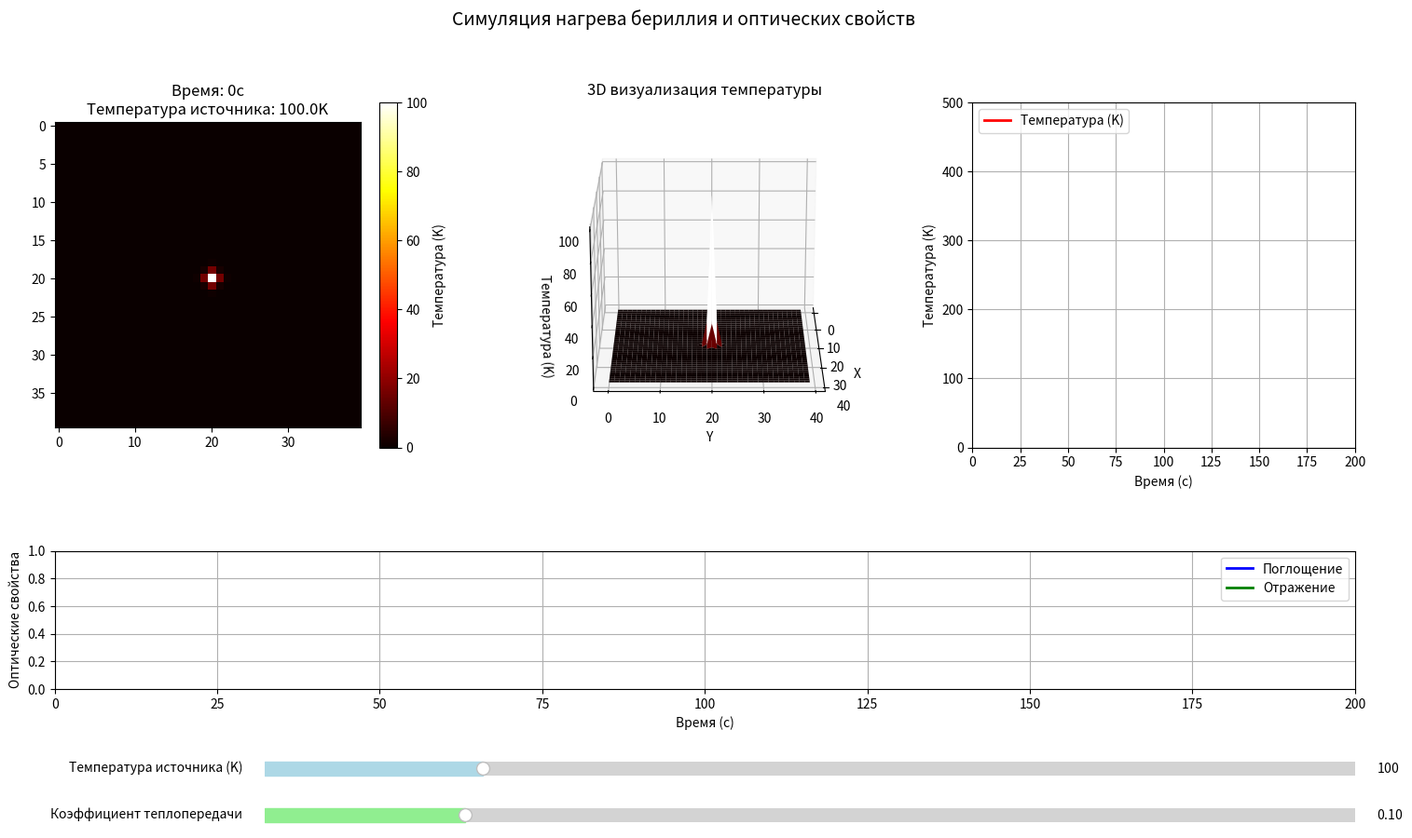

Write Python code to recreate this figure.
import numpy as np
import matplotlib.pyplot as plt
from matplotlib.widgets import Slider
import matplotlib.animation as animation
from mpl_toolkits.mplot3d import Axes3D
import csv
from datetime import datetime

# Параметры сетки и начальные условия
nx, ny = 40, 40  # Уменьшенный размер сетки для лучшей производительности
temperature = np.zeros((nx, ny))
source_temp = 100  # Начальная температура источника
temperature[nx//2, ny//2] = source_temp

# Создание фигуры и областей
fig = plt.figure(figsize=(18, 10))
gs = fig.add_gridspec(3, 3, height_ratios=[5, 0.5, 2])
fig.subplots_adjust(bottom=0.25)

# Создание осей для графиков
ax_sim = fig.add_subplot(gs[0, 0])    # Симуляция температуры
ax_graph_temp = fig.add_subplot(gs[0, 2])  # График температуры
ax_graph_optical = fig.add_subplot(gs[2, :])  # График оптических свойств
ax_3d = fig.add_subplot(gs[0, 1], projection='3d')  # 3D визуализация температуры

# Создание слайдеров
ax_slider_temp = fig.add_axes([0.25, 0.15, 0.65, 0.03])
ax_slider_coef = fig.add_axes([0.25, 0.1, 0.65, 0.03])

# Данные для графиков
x = np.arange(nx)
y = np.arange(ny)
x, y = np.meshgrid(x, y)

# Динамические данные
time_data = []
temp_data = []
absorption_data = []
reflection_data = []

# Настройка слайдеров
slider_temp = Slider(
    ax=ax_slider_temp,
    label='Температура источника (K)',
    valmin=0,
    valmax=500,
    valinit=source_temp,
    color='lightblue'
)

slider_coef = Slider(
    ax=ax_slider_coef,
    label='Коэффициент теплопередачи',
    valmin=0.01,
    valmax=0.5,
    valinit=0.1,
    color='lightgreen'
)

# Настройка графиков
im = ax_sim.imshow(temperature, cmap='hot', interpolation='nearest')
plt.colorbar(im, ax=ax_sim, label='Температура (K)')
ax_sim.set_title('2D Распределение температуры')

# Инициализация 3D поверхности
surf = ax_3d.plot_surface(x, y, temperature, cmap='hot', rstride=1, cstride=1)
ax_3d.set_title("3D визуализация температуры")
ax_3d.set_xlabel("X")
ax_3d.set_ylabel("Y")
ax_3d.set_zlabel("Температура (K)")

# Настройка графиков
line_temp, = ax_graph_temp.plot([], [], 'r-', lw=2, label='Температура (K)')
line_abs, = ax_graph_optical.plot([], [], 'b-', lw=2, label='Поглощение')
line_ref, = ax_graph_optical.plot([], [], 'g-', lw=2, label='Отражение')

ax_graph_temp.set_xlim(0, 200)
ax_graph_temp.set_ylim(0, 500)
ax_graph_temp.set_xlabel('Время (с)')
ax_graph_temp.set_ylabel('Температура (K)')
ax_graph_temp.grid(True)
ax_graph_temp.legend(loc='upper left')

ax_graph_optical.set_xlim(0, 200)
ax_graph_optical.set_ylim(0, 1)
ax_graph_optical.set_xlabel('Время (с)')
ax_graph_optical.set_ylabel('Оптические свойства')
ax_graph_optical.grid(True)
ax_graph_optical.legend(loc='upper right')

# Создание файла для логирования
log_filename = f'temperature_data_{datetime.now().strftime("%Y%m%d_%H%M%S")}.csv'
with open(log_filename, 'w', newline='') as csvfile:
    writer = csv.writer(csvfile)
    writer.writerow(['Time', 'Temperature', 'Absorption', 'Reflection'])

def calculate_absorption(temp):
    return np.clip(0.8 * np.exp(-temp / 300), 0, 1)

def calculate_reflection(temp):
    return np.clip(0.2 + 0.1 * np.sin(temp / 100), 0, 1)

def update_temperature(frame):
    global temperature, surf
    laplacian = (np.roll(temperature, +1, 0) + np.roll(temperature, -1, 0) +
                 np.roll(temperature, +1, 1) + np.roll(temperature, -1, 1) - 4*temperature)
    temperature += slider_coef.val * laplacian
    temperature[nx//2, ny//2] = slider_temp.val
    return temperature

def update(frame):
    global surf
    temp = update_temperature(frame)
    
    # Обновление 2D визуализации
    im.set_array(temp)
    
    # Обновление 3D визуализации
    ax_3d.clear()
    surf = ax_3d.plot_surface(x, y, temp, cmap='hot', rstride=1, cstride=1)
    ax_3d.set_title("3D визуализация температуры")
    ax_3d.set_xlabel("X")
    ax_3d.set_ylabel("Y")
    ax_3d.set_zlabel("Температура (K)")
    ax_3d.view_init(elev=20, azim=frame % 360)  # Вращение графика
    
    # Обновление данных графиков
    time_data.append(frame)
    current_temp = slider_temp.val
    temp_data.append(current_temp)
    
    current_absorption = calculate_absorption(current_temp)
    current_reflection = calculate_reflection(current_temp)
    
    absorption_data.append(current_absorption)
    reflection_data.append(current_reflection)
    
    line_temp.set_data(time_data, temp_data)
    line_abs.set_data(time_data, absorption_data)
    line_ref.set_data(time_data, reflection_data)
    
    # Добавление текстовой информации
    ax_sim.set_title(f'Время: {frame}с\nТемпература источника: {current_temp:.1f}K')
    
    # Логирование данных
    with open(log_filename, 'a', newline='') as csvfile:
        writer = csv.writer(csvfile)
        writer.writerow([frame, current_temp, current_absorption, current_reflection])
    
    return [im, line_temp, line_abs, line_ref]

# Добавление общего заголовка
fig.suptitle('Симуляция нагрева бериллия и оптических свойств', fontsize=14)

# Создание анимации
ani = animation.FuncAnimation(fig, update, frames=200, interval=100, blit=True)

plt.show()
